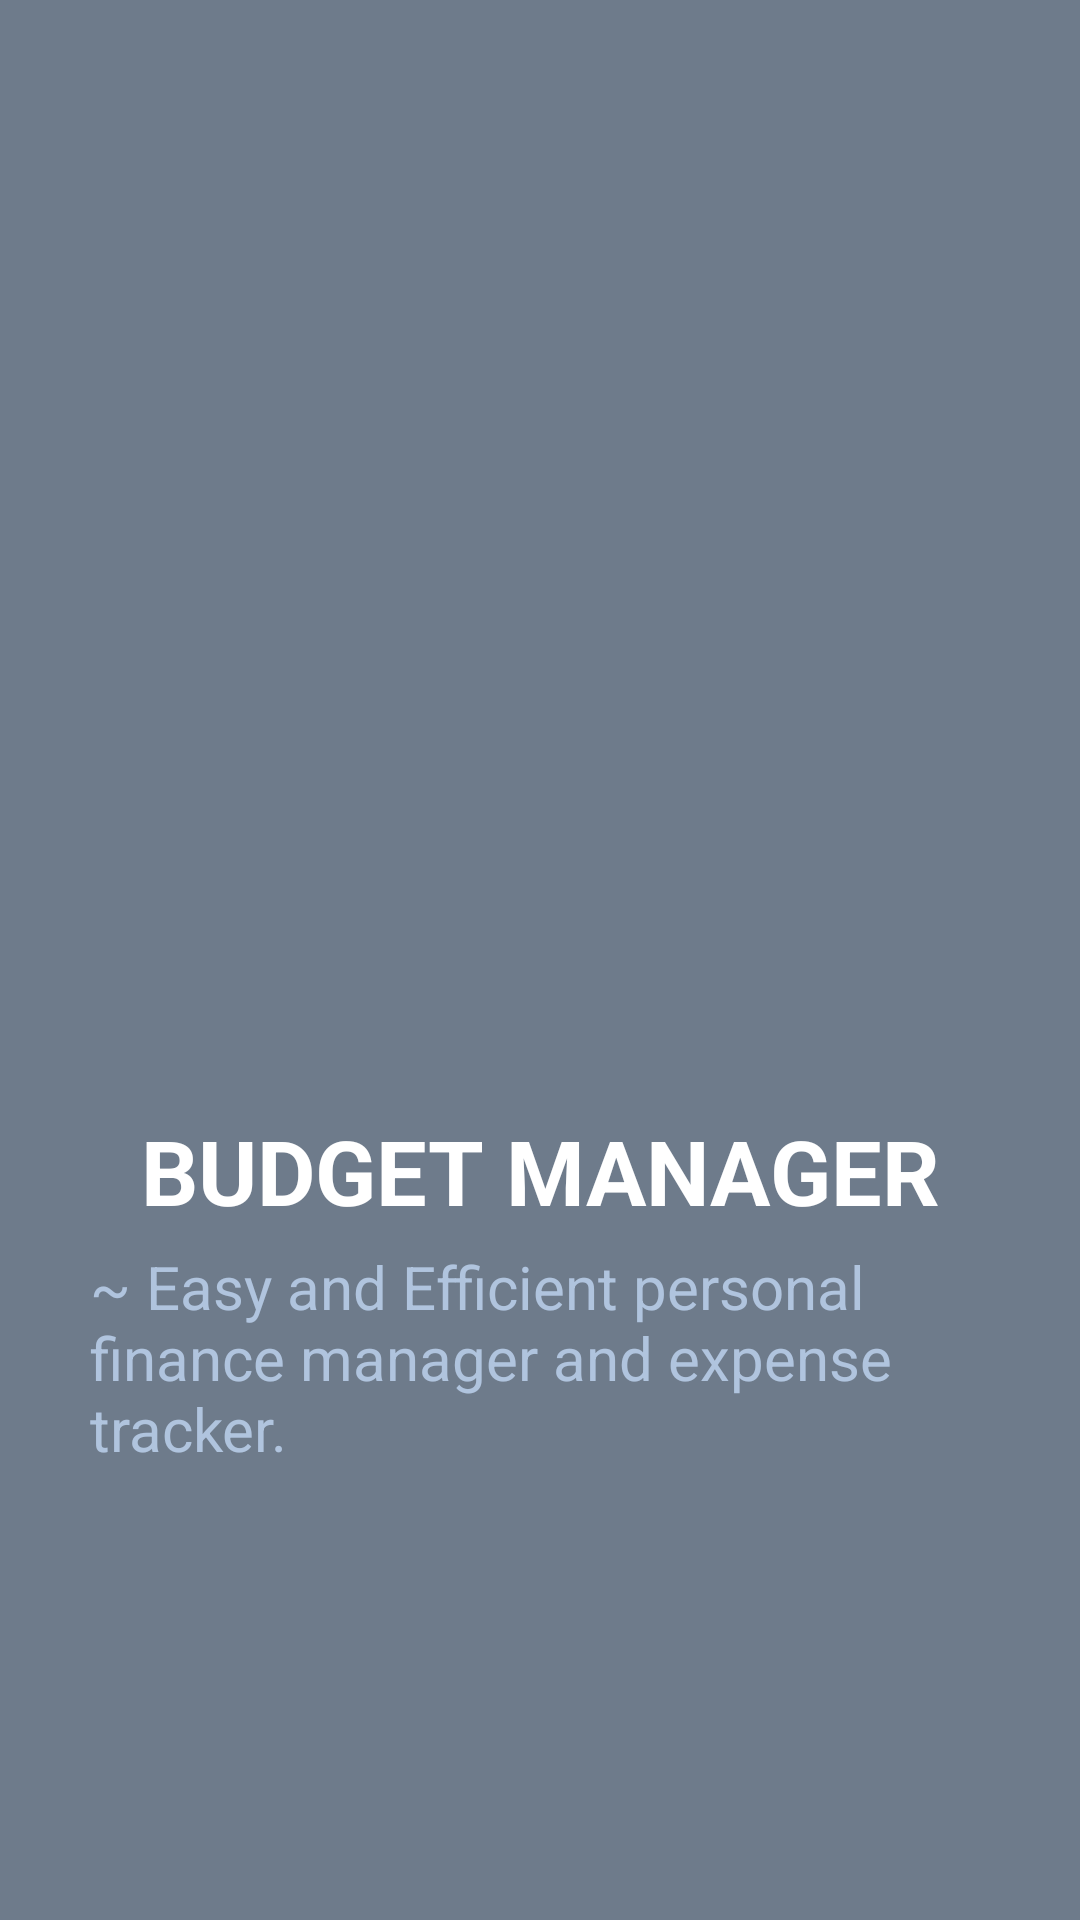

Write the Android layout XML for this screen, with the resource values it uses.
<!-- AndroidManifest.xml: activity theme AppTheme.NoActionBar -->
<!-- res/layout/activity_splash.xml -->
<?xml version="1.0" encoding="utf-8"?>
<LinearLayout xmlns:android="http://schemas.android.com/apk/res/android"
    xmlns:app="http://schemas.android.com/apk/res-auto"
    xmlns:tools="http://schemas.android.com/tools"
    android:layout_width="match_parent"
    android:layout_height="match_parent"
    android:background="#6E7B8B"
    android:orientation="vertical"
    tools:context=".SplashActivity">

    <ImageView
        android:id="@+id/imageView3"
        android:layout_width="match_parent"
        android:layout_height="190dp"
        android:layout_marginTop="160dp"
        app:srcCompat="@drawable/budgeting" />

    <TextView
        android:id="@+id/textView18"
        android:layout_width="match_parent"
        android:layout_height="wrap_content"
        android:layout_marginTop="20dp"
        android:gravity="center_horizontal"
        android:text="BUDGET MANAGER"
        android:textColor="#ffffff"
        android:textSize="30sp"
        android:textStyle="bold" />

    <TextView
        android:id="@+id/textView21"
        android:layout_width="match_parent"
        android:layout_height="wrap_content"
        android:layout_marginLeft="30dp"
        android:layout_marginTop="5dp"
        android:layout_marginRight="30dp"
        android:text="~ Easy and Efficient personal finance manager and expense tracker."
        android:textColor="#B0C4DE"
        android:textSize="20sp" />

</LinearLayout>
<!-- resources referenced by this layout -->
<resources>
  <!-- drawable budgeting: vector/xml drawable (drawable, 3328 chars, omitted) -->
  <style name="AppTheme.NoActionBar">
          <item name="windowActionBar">false</item>
  
      </style>
</resources>
